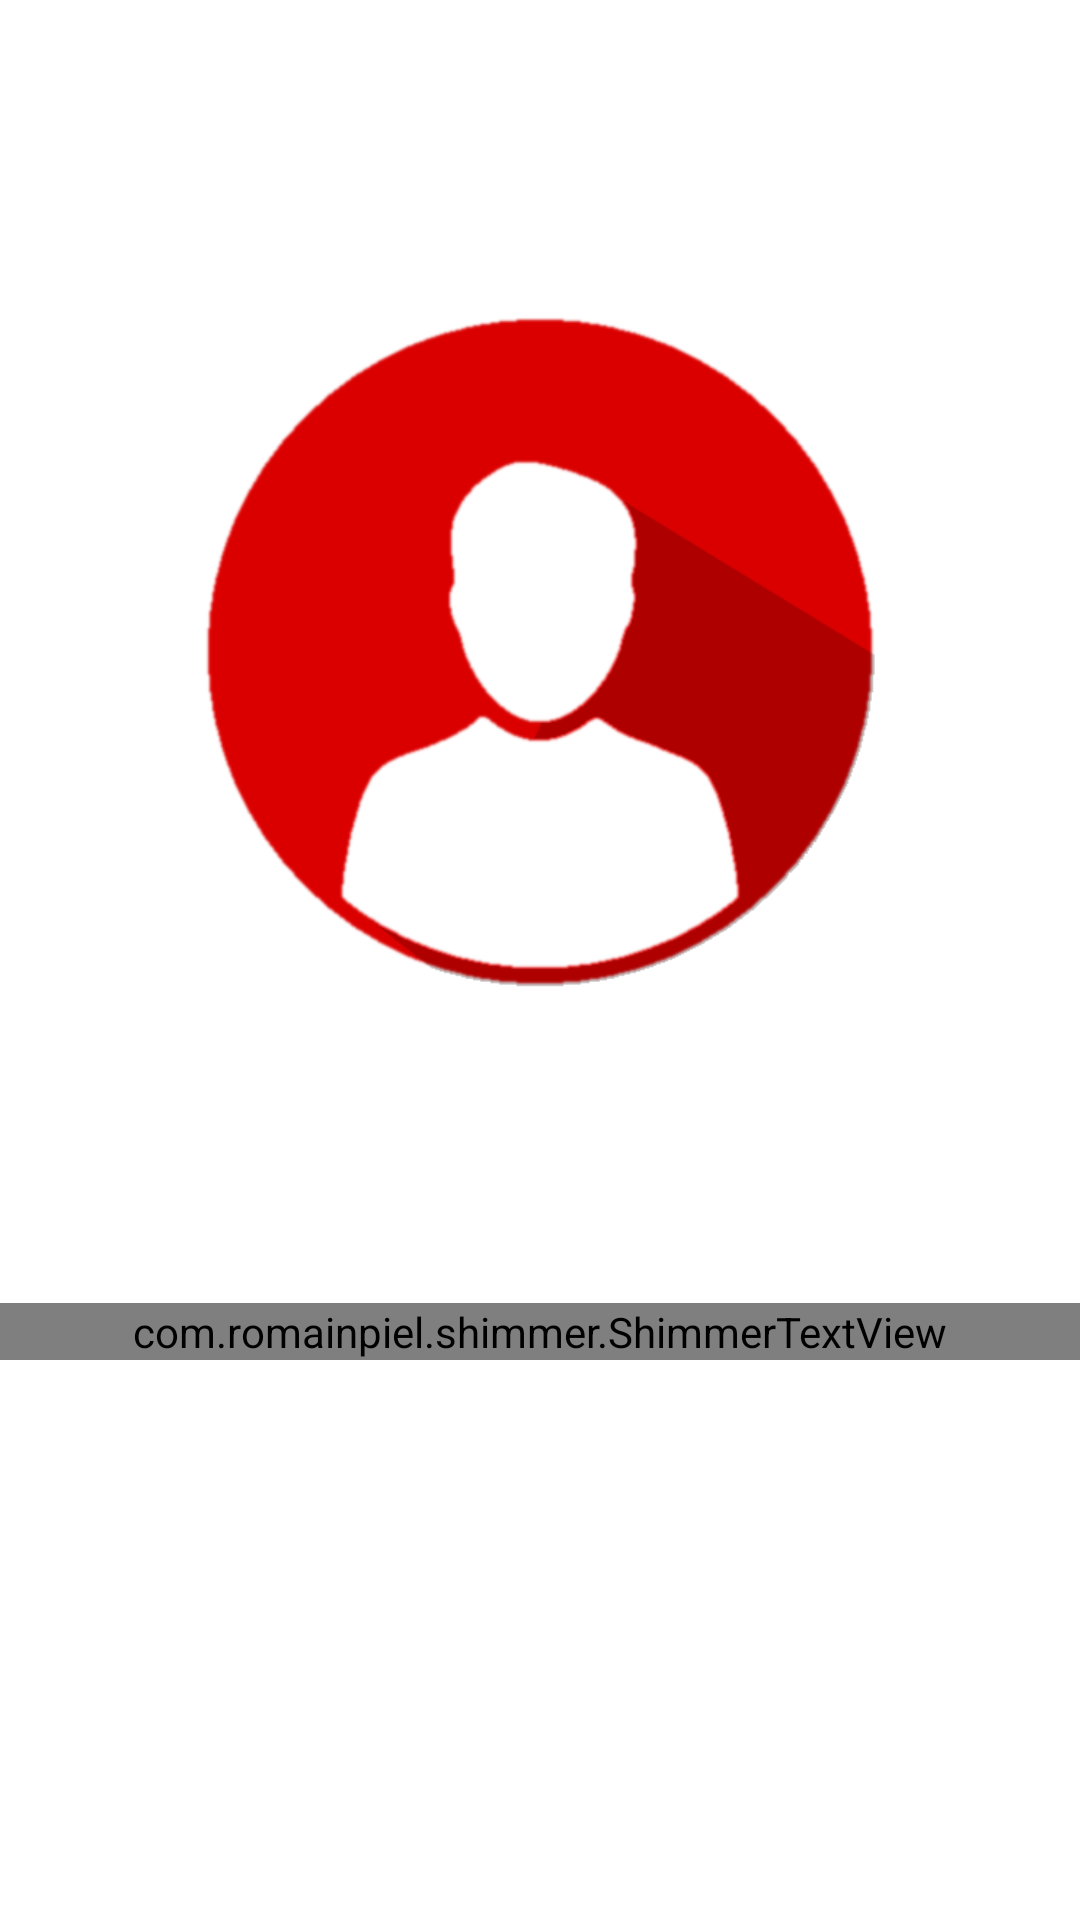

Layout XML and referenced resources for this Android screen:
<!-- AndroidManifest.xml: application theme AppTheme -->
<!-- res/layout/activity_start.xml -->
<LinearLayout xmlns:android="http://schemas.android.com/apk/res/android"
    android:layout_width="match_parent"
    android:layout_height="match_parent"
    android:orientation="vertical"
    android:background="#FFFFFF"
    android:weightSum="1">

    <TextView 
        android:layout_width="match_parent"
        android:layout_height="0dp"
        android:layout_weight="0.15"
        />
   <ImageView
       android:layout_width="wrap_content"
       android:layout_height="0dp"
       android:layout_gravity="center"
       android:layout_weight=".4"
       android:gravity="center_vertical"
       android:src="@drawable/starticon"/>
  
   <TextView 
        android:layout_width="match_parent"
        android:layout_height="0dp"
        android:layout_weight="0.15"
        />

    <com.romainpiel.shimmer.ShimmerTextView
        android:id="@+id/shimmer_tv"
        android:text="TRANSPARENCY"
        android:typeface="serif"
        android:textColor="#000"
        android:layout_gravity="center"
        android:gravity="center_horizontal"
        android:layout_width="match_parent"
        android:layout_height="wrap_content"
        android:textSize="45sp"/>

   
</LinearLayout>
<!-- resources referenced by this layout -->
<resources>
  <!-- drawable starticon: png bitmap (drawable-xhdpi, 18480 bytes) -->
  <style name="AppTheme" parent="AppBaseTheme">
  
  
    </style>
  <style name="AppBaseTheme" parent="Theme.AppCompat.Light.DarkActionBar">
          <item name="colorPrimary">@color/primaryColor</item>
          <item name="colorPrimaryDark">@color/primaryColor</item>
          <item name="floatingActionButtonStyle">@style/AppTheme.Fab</item>
          <item name="alertDialogProTheme">@style/Theme.AlertDialogPro.Material.Light</item>
  
      </style>
  <color name="primaryColor">#f44336</color>
  <style name="AppTheme.Fab" parent="FloatingActionButton">
          <item name="floatingActionButtonColor">@color/my_fab_color</item>
      </style>
  <color name="my_fab_color">#03a9f4</color>
</resources>
